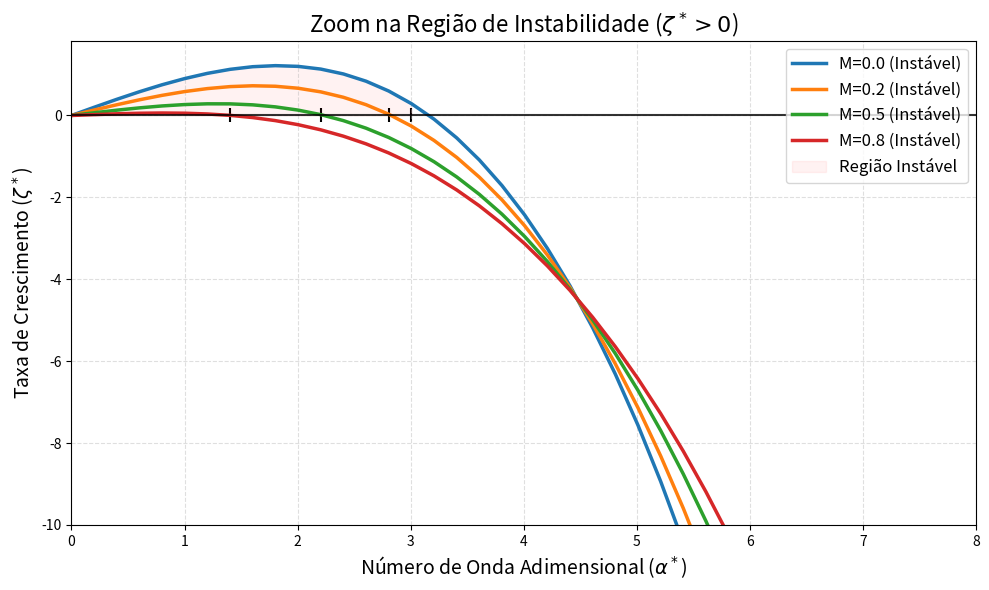

This figure's Python source:
import numpy as np
import matplotlib.pyplot as plt


def dispersion_relation(alpha, M, Da, Ca, Bo):
    # Termo A: Instabilidade Viscosa (Saffman-Taylor clássico)
    # Se M < 1 (menos viscoso empurra mais viscoso), este termo é positivo
    termo_viscoso = alpha * (1 - M) / (1 + M)

    # Termo B: Estabilização por Tensão Superficial (termo cúbico em alpha)
    fator_mobilidade = Da / (Ca * (1 + M))
    termo_potencial = fator_mobilidade * alpha * (Bo - alpha ** 2)

    zeta = termo_viscoso + termo_potencial
    return zeta


# --- Configuração dos Parâmetros Físicos ---
# REDUZIDO: Focando em ondas longas (0 a 5) para ver o início da instabilidade
alpha_range = np.linspace(0, 100, 500)

# Parâmetros Base
Da_base = 1e-4
Ca_base = 1e-3
Bo_base = 0.0

# Configuração do Plot
fig, ax = plt.subplots(figsize=(10, 6))

# Casos de Estudo: Apenas casos instáveis (M < 1) para visualizar o crescimento
M_values = [0.0, 0.2, 0.5, 0.8]  # M=0 é o caso mais instável (viscosidade desprezível empurrando óleo)

max_zeta_global = 0  # Para ajustar o zoom vertical automaticamente

for M_val in M_values:
    zeta = dispersion_relation(alpha_range, M_val, Da_base, Ca_base, Bo_base)

    # Atualiza o máximo global para o zoom
    if np.max(zeta) > max_zeta_global:
        max_zeta_global = np.max(zeta)

    # Plotar a curva
    ax.plot(alpha_range, zeta, label=f'M={M_val} (Instável)', linewidth=2.5)

    # Marcar o ponto de corte (onde a instabilidade morre devido à tensão superficial)
    # Procura onde cruza zero vindo do positivo
    idx_cross = np.where(np.diff(np.sign(zeta)))[0]
    for idx in idx_cross:
        if zeta[idx] > 0 and alpha_range[idx] > 0.1:  # Ignora a origem
            ax.scatter(alpha_range[idx], 0, color='black', marker='|', s=100)

# --- AJUSTES VISUAIS DE ZOOM ---

# Linha Neutra (Zero) bem destacada
ax.axhline(0, color='black', linestyle='-', linewidth=1.5, alpha=0.8)

# Preenchimento da área instável (apenas decorativo para o caso mais crítico)
zeta_critical = dispersion_relation(alpha_range, 0.0, Da_base, Ca_base, Bo_base)
ax.fill_between(alpha_range, 0, zeta_critical, where=(zeta_critical > 0),
                color='red', alpha=0.05, label='Região Instável')

# ZOOM: Limitar o Eixo Y para mostrar apenas o "morrinho" positivo
# Vai de um pouco negativo (-0.02) até 10% acima do pico máximo
ax.set_ylim(-10, max_zeta_global * 1.5)

# Limitar X para a região de interesse
ax.set_xlim(0, 8)

# Decoração
ax.set_title(r"Zoom na Região de Instabilidade ($\zeta^* > 0$)", fontsize=16)
ax.set_xlabel(r"Número de Onda Adimensional ($\alpha^*$)", fontsize=14)
ax.set_ylabel(r"Taxa de Crescimento ($\zeta^*$)", fontsize=14)
ax.grid(True, which='both', linestyle='--', alpha=0.4)
ax.legend(fontsize=12, loc='upper right')

plt.tight_layout()
plt.show()
